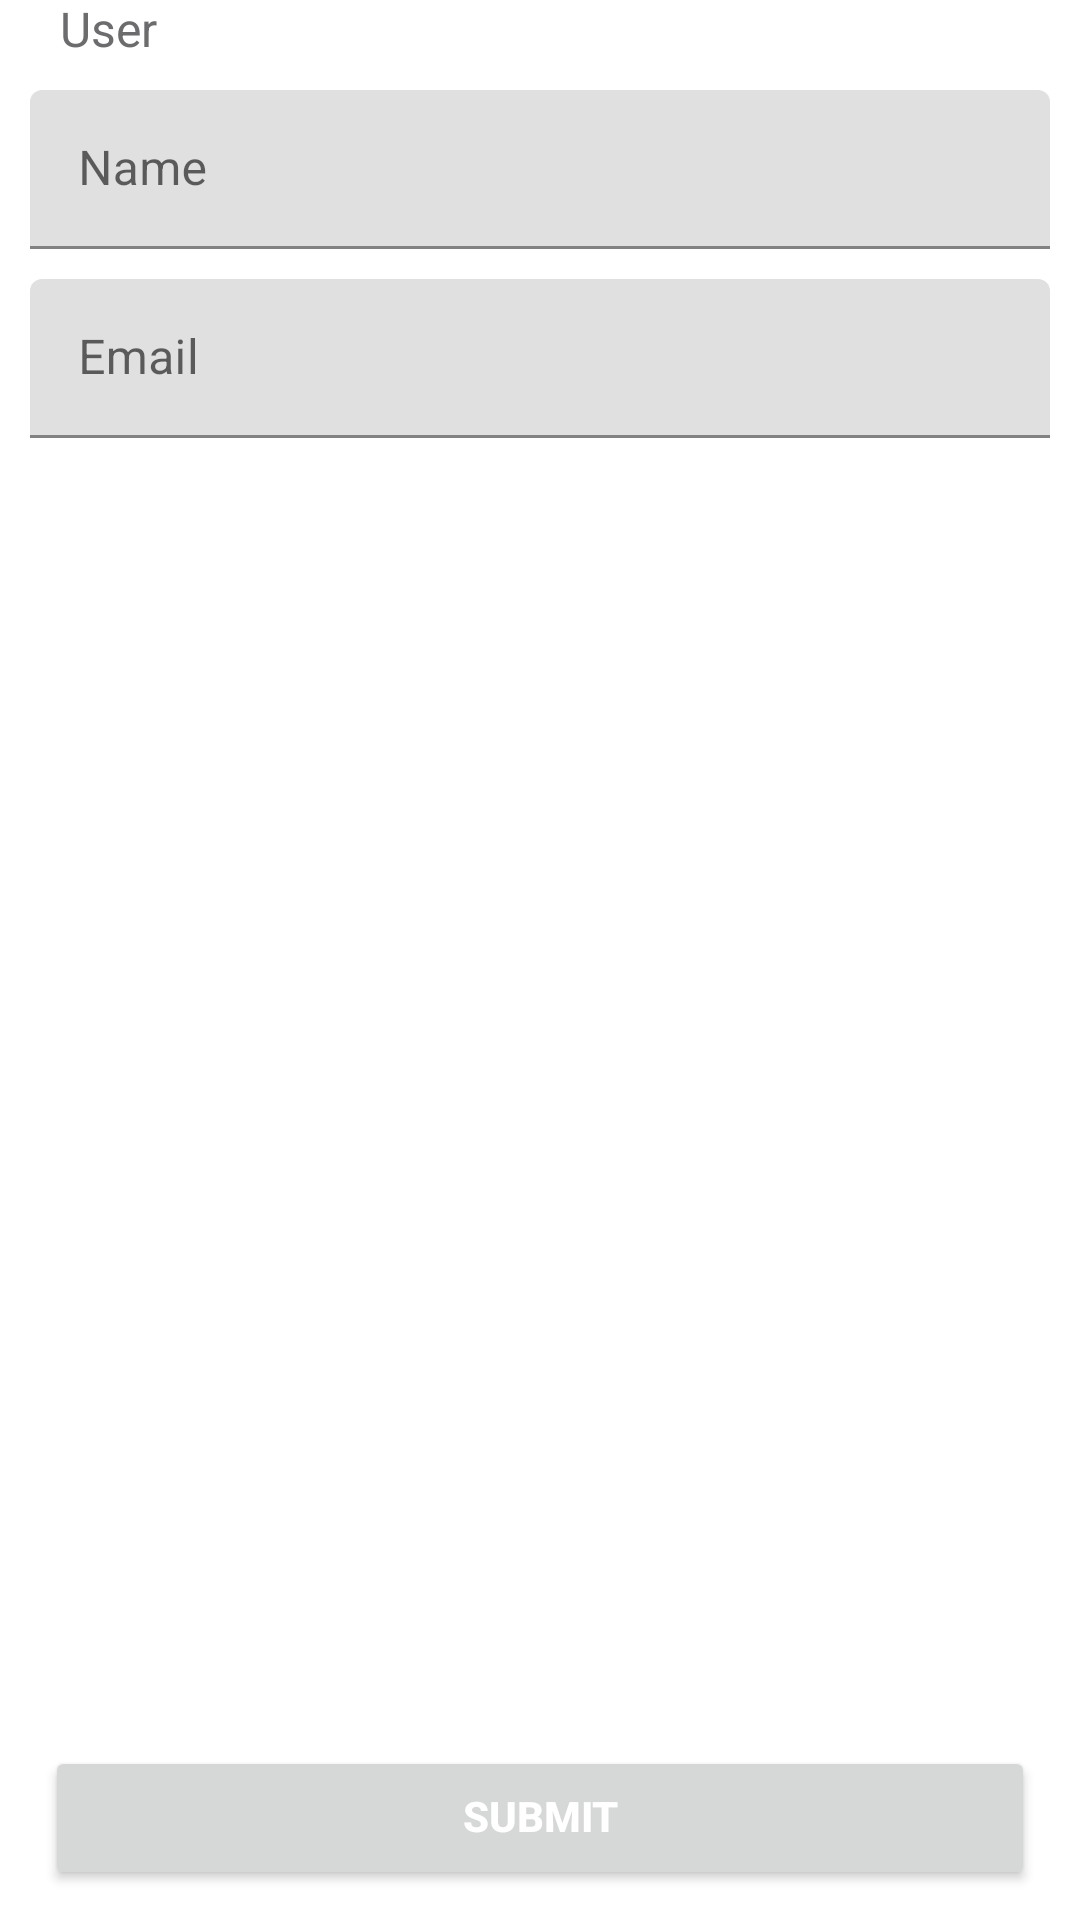

Layout XML and referenced resources for this Android screen:
<!-- AndroidManifest.xml: application theme Theme.WebskitterTestProject -->
<!-- res/layout/fragment_user.xml -->
<?xml version="1.0" encoding="utf-8"?>
<layout xmlns:android="http://schemas.android.com/apk/res/android"
    xmlns:app="http://schemas.android.com/apk/res-auto"
    xmlns:tools="http://schemas.android.com/tools">
<androidx.constraintlayout.widget.ConstraintLayout
    android:layout_width="match_parent"
    android:layout_height="match_parent">

    <ImageView
        android:id="@+id/imageView2"
        android:layout_width="wrap_content"
        android:layout_height="wrap_content"
        android:layout_margin="5dp"
        android:padding="5dp"
        app:layout_constraintStart_toStartOf="parent"
        app:layout_constraintTop_toTopOf="parent"
        app:srcCompat="@drawable/ic_baseline_arrow_back_24"
        app:tint="@color/colorPrimary" />

    <TextView
        android:id="@+id/textView4"
        android:layout_width="wrap_content"
        android:layout_height="wrap_content"
        android:layout_marginHorizontal="5dp"
        android:includeFontPadding="false"
        android:text="User"
        android:textColor="@color/textColorPrimary"
        android:textSize="16sp"
        app:layout_constraintBottom_toBottomOf="@+id/imageView2"
        app:layout_constraintStart_toEndOf="@+id/imageView2"
        app:layout_constraintTop_toTopOf="@+id/imageView2" />

    <com.google.android.material.textfield.TextInputLayout
        android:id="@+id/tilName"
        android:layout_width="0dp"
        android:layout_height="wrap_content"
        android:layout_marginHorizontal="10dp"
        android:layout_marginTop="15dp"
        android:hint="Name"
        app:layout_constraintEnd_toEndOf="parent"
        app:layout_constraintStart_toStartOf="parent"
        app:layout_constraintTop_toBottomOf="@+id/imageView2">

        <com.google.android.material.textfield.TextInputEditText
            android:id="@+id/tieName"
            android:layout_width="match_parent"
            android:layout_height="wrap_content"
            android:ems="10"
            android:includeFontPadding="false"
            android:inputType="textPersonName" />
    </com.google.android.material.textfield.TextInputLayout>

    <com.google.android.material.textfield.TextInputLayout
        android:id="@+id/tilEmail"
        android:layout_width="0dp"
        android:layout_height="wrap_content"
        android:layout_marginHorizontal="10dp"
        android:layout_marginTop="10dp"
        android:hint="Email"
        app:layout_constraintEnd_toEndOf="parent"
        app:layout_constraintStart_toStartOf="parent"
        app:layout_constraintTop_toBottomOf="@+id/tilName">
        <com.google.android.material.textfield.TextInputEditText
            android:id="@+id/tieEmail"
            android:layout_width="match_parent"
            android:layout_height="wrap_content"
            android:ems="10"
            android:includeFontPadding="false"
            android:inputType="textEmailAddress" />

    </com.google.android.material.textfield.TextInputLayout>

    <Button
        android:id="@+id/btnSubmit"
        android:layout_width="0dp"
        android:layout_height="wrap_content"
        android:layout_marginHorizontal="15dp"
        android:layout_marginBottom="10dp"
        android:gravity="center"
        android:includeFontPadding="false"
        android:paddingVertical="5dp"
        android:text="Submit"
        android:textAllCaps="true"
        android:textColor="@color/White"
        android:textStyle="bold"
        app:layout_constraintBottom_toBottomOf="parent"
        app:layout_constraintEnd_toEndOf="parent"
        app:layout_constraintStart_toStartOf="parent" />

</androidx.constraintlayout.widget.ConstraintLayout>
</layout>
<!-- resources referenced by this layout -->
<resources>
  <color name="White">#FFFFFF</color>
  <color name="colorPrimary">#1A77FF</color>
  <color name="textColorPrimary">#6C6C6E</color>
  <style name="Theme.WebskitterTestProject" parent="Theme.MaterialComponents.DayNight.DarkActionBar">
          
          <item name="colorPrimary">@color/purple_500</item>
          <item name="colorPrimaryVariant">@color/purple_700</item>
          <item name="colorOnPrimary">@color/white</item>
          
          <item name="colorSecondary">@color/teal_200</item>
          <item name="colorSecondaryVariant">@color/teal_700</item>
          <item name="colorOnSecondary">@color/black</item>
          
          <item name="android:statusBarColor" tools:targetApi="l">?attr/colorPrimaryVariant</item>
          
      </style>
  <color name="purple_500">#FF6200EE</color>
  <color name="purple_700">#FF3700B3</color>
  <color name="white">#FFFFFFFF</color>
  <color name="teal_200">#FF03DAC5</color>
  <color name="teal_700">#FF018786</color>
  <color name="black">#FF000000</color>
</resources>
